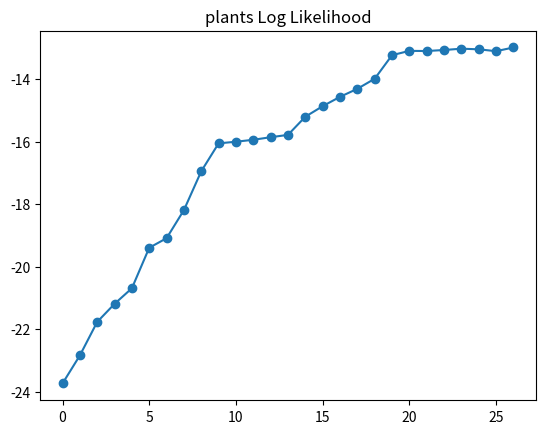

This chart was generated by the following Python code: (Note: this script raises an exception after producing the figure.)


import numpy as np

import matplotlib.pyplot as plt

path = "cross_new"
dataset = "plants"

lls = [
[-2.6999631950496066, -2.6929220902184388, -2.6686910602829874, -2.6752548453676406, -2.622097149569958, -2.6248032299708446, -2.6005517902370756, -2.5064257905334673, -2.5090047098214106, -2.515366050692692, -2.4845095364364, -2.4843519259581504, -2.4743975703543124, -2.4670233167238482, -2.472126944659297, -2.4589484083702993, -2.4704531907015665, -2.471330017820101, -2.450403504268459, -2.4385643707232614, -2.4356116857001746],
[-2.377013639166935, -2.343774448533448, -2.368052951142597, -2.347936694836971, -2.3132671418606807, -2.302436142671964, -2.2967857217670216, -2.304727565395702, -2.2728597204508176, -2.265631185087977, -2.2657117298745577, -2.260742365822054, -2.263719441528733, -2.260736037889172, -2.2634784599493023, -2.2660594072895806, -2.266468624331436, -2.2560944981591367, -2.259291061426199, -2.2574545897191443, -2.257822173845626],
[-2.5200845605787543, -2.494385795814707, -2.4921260465038766, -2.4526797368286797, -2.4521379366510634, -2.458678405641614, -2.45122085525504, -2.436968554369771, -2.408414515821222, -2.392689000290091, -2.4011047067470273, -2.392531217747518, -2.392432289393111, -2.3918608677694593, -2.4006708066613087, -2.4035061893381515, -2.40457879328753, -2.4029702930767076, -2.3985264624326295, -2.3805729318915203, -2.4015036792161673],
[-2.7086479309453515, -2.6402298548964724, -2.7089127142865417, -2.6730523496703094, -2.665157793601775, -2.640057193972206, -2.6201387494550503, -2.6143721429437647, -2.6101110171678212, -2.5869689088025827, -2.584867482136176, -2.551581220305091, -2.546707183779986, -2.53933379753836, -2.5312930076718136, -2.5261390040873923, -2.524989965552523, -2.537601975461876, -2.5399064149803072, -2.540068018081578, -2.5464727005962082],
[-2.3879461602149754, -2.3890146631512916, -2.401267585867309, -2.397795497604481, -2.37415966807385, -2.349521258694499, -2.3565268966238873, -2.3351510276155394, -2.331920543132024, -2.3191647738724126, -2.3139077395067322, -2.301693888160355, -2.3085272816675624, -2.308337143013891, -2.313994870529833, -2.3031196158169225, -2.301770616109646, -2.3004414703723453, -2.2905146333634616, -2.3120696621321795, -2.308143749801811],
[-2.6021409263628583, -2.5263750189002376, -2.585086445984125, -2.5417340832407604, -2.498837831356884, -2.533164693562802, -2.4994225228803275, -2.476638435336984, -2.520664215109099, -2.471430092349402, -2.4647651464721405, -2.501269401713058, -2.4625048541678742, -2.4654357033209133, -2.469466212661155, -2.4645376479387027, -2.461318451139321, -2.453845716701618, -2.453356436055927, -2.45867274156218, -2.449664450918617],
[-2.309458091113893, -2.273860611233869, -2.280256722039373, -2.2724494477756942, -2.2712848129517447, -2.226358451161377, -2.221438521123385, -2.2160751707160036, -2.2075381148784454, -2.188962769830962, -2.1910530258001693, -2.1847258909916105, -2.176480452246266, -2.1831292071233093, -2.1826223383509253, -2.1877169837159522, -2.1797477163648984, -2.1671332607955662, -2.169883990427362, -2.1562021848347475, -2.1558379209387126]

]

nodes_k =  [
[338, 398, 494, 519, 585, 713, 992, 1086, 1351, 1148, 1682, 1739, 1548, 1704, 1818, 1812, 2173, 2364, 2464, 2385, 2638],
[375, 586, 455, 577, 713, 765, 913, 958, 1088, 1186, 1152, 1259, 1335, 1378, 1575, 1731, 1837, 1971, 2073, 2357, 2535],
[307, 388, 470, 844, 853, 798, 889, 1027, 1105, 1334, 1414, 1571, 1588, 2014, 1837, 2032, 2194, 2378, 2359, 2524, 2599],
[342, 743, 476, 577, 706, 784, 751, 1137, 1263, 1080, 1460, 1418, 1479, 1533, 1654, 1761, 1937, 2304, 2297, 2251, 2804],
[304, 532, 503, 596, 786, 638, 1057, 893, 1017, 1129, 1219, 1328, 1482, 1677, 1897, 1894, 1954, 1916, 2172, 2422, 2442],
[343, 930, 497, 584, 821, 880, 1003, 953, 1199, 1244, 1326, 1532, 1508, 1564, 1680, 1859, 1841, 2002, 2263, 2470, 2949],
[338, 667, 469, 577, 716, 858, 970, 1064, 1073, 1200, 1344, 1559, 1467, 1522, 1494, 2020, 2171, 2254, 2441, 2309, 2839]
]

ll = [-23.737848273365156, -22.841474669909157, -21.768162260418816, -21.19036610798958, -20.691029067836446, -19.39551914142496, -19.09018768409792, -18.190206577394697, -16.94757799387551, -16.05534705805874, -16.003141504166436, -15.940680841030428, -15.858837991119268, -15.783686463233723, -15.20352980938412, -14.865937593083822, -14.566799403453758, -14.309917359996303, -13.988425295876216, -13.234335008238338, -13.095709550559047, -13.100881515716235, -13.068382526844532, -13.025788300070872, -13.046678966533625, -13.106025479961245, -12.987487433240421]
nodes = [388, 604, 973, 1654, 1786, 1839, 2362, 3171, 3631, 4909, 5284, 5363, 5854, 5987, 7575, 8192, 9089, 9783, 11485, 11782, 12021, 12892, 13109, 11169, 12412, 11996, 12211]

plt.close()
plt.plot(ll, marker="o")

plt.title(f"{dataset} Log Likelihood")
plt.savefig(f"{path}/{dataset}/3/ll.png", dpi=150)
plt.close()

plt.plot(nodes, marker="o")
	
plt.title(f"{dataset} Nodes")
plt.savefig(f"{path}/{dataset}/3/nodes.png", dpi=150)
plt.close()

